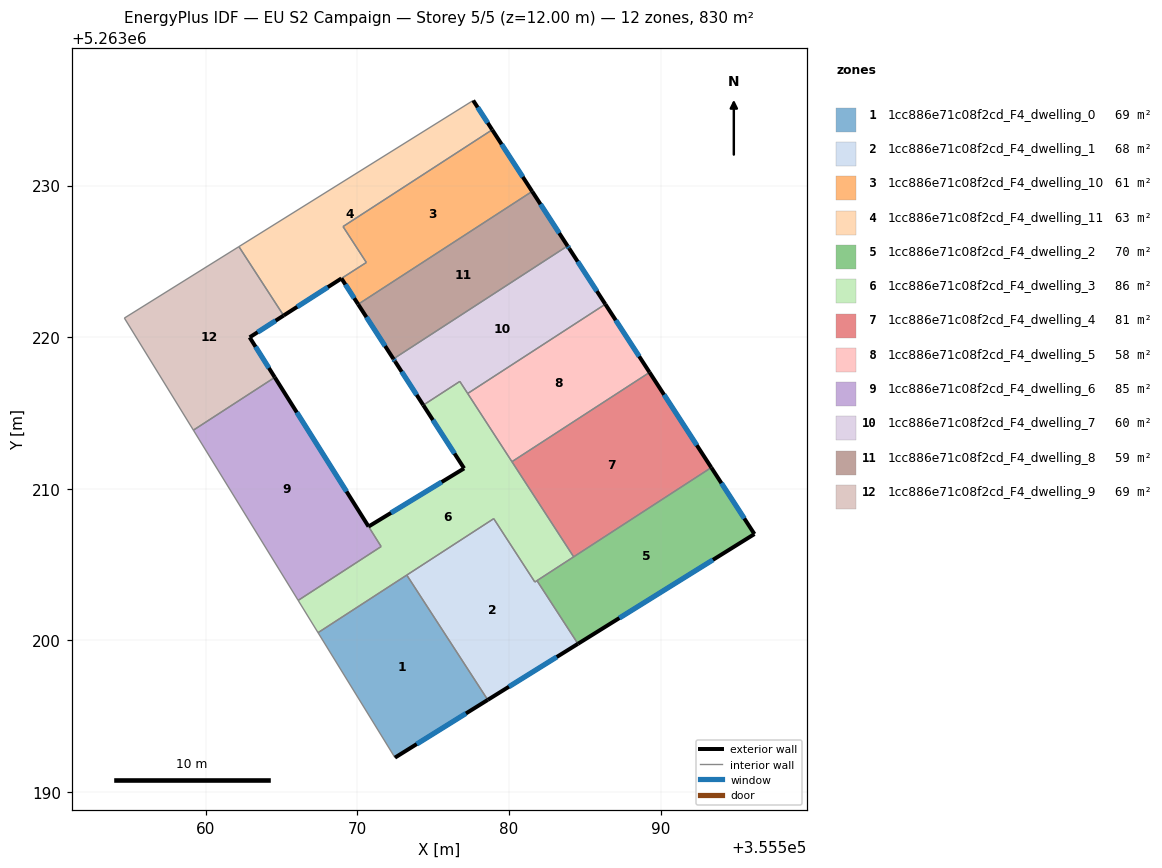
=== STOREY PLAN SPEC (per zone: floor XY polygon, exterior-wall plan segments, windows/doors) ===
zone 1: 1cc886e71c08f2cd_F4_dwelling_0  (69.1 m²)
  floor: (355573.26, 5263204.31) (355578.60, 5263196.07) (355572.48, 5263192.26) (355567.40, 5263200.51)
  exterior wall: (355572.48, 5263192.26) – (355578.60, 5263196.07)  [7.2 m]
    window: (355573.92, 5263193.16) – (355577.16, 5263195.18)  [6.1 m²]
  interior walls: 3
zone 2: 1cc886e71c08f2cd_F4_dwelling_1  (68.4 m²)
  floor: (355581.85, 5263203.94) (355584.55, 5263199.77) (355578.60, 5263196.07) (355573.26, 5263204.31) (355578.99, 5263208.03) (355581.71, 5263203.85)
  exterior wall: (355578.60, 5263196.07) – (355584.55, 5263199.77)  [7.0 m]
    window: (355580.00, 5263196.94) – (355583.15, 5263198.90)  [5.9 m²]
  interior walls: 5
zone 3: 1cc886e71c08f2cd_F4_dwelling_10  (60.8 m²)
  floor: (355578.89, 5263233.68) (355581.53, 5263229.62) (355570.05, 5263222.17) (355568.95, 5263223.88) (355570.59, 5263224.93) (355569.05, 5263227.30)
  exterior wall: (355581.53, 5263229.62) – (355578.89, 5263233.68)  [4.8 m]
    window: (355580.91, 5263230.57) – (355579.51, 5263232.73)  [4.1 m²]
  exterior wall: (355568.95, 5263223.88) – (355570.05, 5263222.17)  [2.0 m]
    window: (355569.21, 5263223.48) – (355569.79, 5263222.57)  [1.7 m²]
  interior walls: 4
zone 4: 1cc886e71c08f2cd_F4_dwelling_11  (63.1 m²)
  floor: (355577.64, 5263235.62) (355578.89, 5263233.68) (355569.05, 5263227.30) (355570.59, 5263224.93) (355565.13, 5263221.43) (355562.18, 5263225.97)
  exterior wall: (355578.89, 5263233.68) – (355577.64, 5263235.62)  [2.3 m]
    window: (355578.60, 5263234.14) – (355577.93, 5263235.16)  [1.9 m²]
  exterior wall: (355565.13, 5263221.43) – (355568.95, 5263223.88)  [4.5 m]
    window: (355566.03, 5263222.00) – (355568.05, 5263223.30)  [3.8 m²]
  interior walls: 5
zone 5: 1cc886e71c08f2cd_F4_dwelling_2  (69.9 m²)
  floor: (355593.35, 5263211.40) (355596.19, 5263207.01) (355584.55, 5263199.77) (355581.85, 5263203.94)
  exterior wall: (355596.19, 5263207.01) – (355593.35, 5263211.40)  [5.2 m]
    window: (355595.52, 5263208.04) – (355594.01, 5263210.37)  [4.4 m²]
  exterior wall: (355584.55, 5263199.77) – (355596.19, 5263207.01)  [13.7 m]
    window: (355587.28, 5263201.47) – (355593.46, 5263205.31)  [11.6 m²]
  interior walls: 3
zone 6: 1cc886e71c08f2cd_F4_dwelling_3  (86.2 m²)
  floor: (355576.76, 5263217.08) (355584.27, 5263205.51) (355581.71, 5263203.85) (355578.99, 5263208.03) (355567.40, 5263200.51) (355566.09, 5263202.64) (355571.57, 5263206.19) (355570.74, 5263207.51) (355577.04, 5263211.34) (355574.35, 5263215.52)
  exterior wall: (355574.35, 5263215.52) – (355577.04, 5263211.34)  [5.0 m]
    window: (355574.98, 5263214.54) – (355576.41, 5263212.32)  [4.2 m²]
  exterior wall: (355577.04, 5263211.34) – (355570.74, 5263207.51)  [7.4 m]
    window: (355575.56, 5263210.44) – (355572.22, 5263208.41)  [6.2 m²]
  interior walls: 12
zone 7: 1cc886e71c08f2cd_F4_dwelling_4  (81.0 m²)
  floor: (355589.28, 5263217.68) (355593.35, 5263211.40) (355584.27, 5263205.51) (355580.20, 5263211.79)
  exterior wall: (355593.35, 5263211.40) – (355589.28, 5263217.68)  [7.5 m]
    window: (355592.39, 5263212.87) – (355590.23, 5263216.20)  [6.3 m²]
  interior walls: 3
zone 8: 1cc886e71c08f2cd_F4_dwelling_5  (58.0 m²)
  floor: (355586.36, 5263222.18) (355589.28, 5263217.68) (355580.19, 5263211.79) (355577.28, 5263216.29)
  exterior wall: (355589.28, 5263217.68) – (355586.36, 5263222.18)  [5.4 m]
    window: (355588.59, 5263218.73) – (355587.04, 5263221.12)  [4.5 m²]
  interior walls: 3
zone 9: 1cc886e71c08f2cd_F4_dwelling_6  (85.2 m²)
  floor: (355564.55, 5263217.35) (355571.56, 5263206.18) (355566.09, 5263202.64) (355559.18, 5263213.87)
  exterior wall: (355570.74, 5263207.51) – (355564.55, 5263217.35)  [11.6 m]
    window: (355569.28, 5263209.82) – (355566.00, 5263215.04)  [9.8 m²]
  interior walls: 4
zone 10: 1cc886e71c08f2cd_F4_dwelling_7  (60.0 m²)
  floor: (355583.97, 5263225.85) (355586.36, 5263222.18) (355577.28, 5263216.29) (355576.76, 5263217.08) (355574.35, 5263215.52) (355572.48, 5263218.40) (355572.38, 5263218.57) (355583.86, 5263226.02)
  exterior wall: (355572.48, 5263218.40) – (355574.35, 5263215.52)  [3.4 m]
    window: (355572.92, 5263217.72) – (355573.91, 5263216.19)  [2.9 m²]
  exterior wall: (355572.38, 5263218.57) – (355572.48, 5263218.40)  [0.2 m]
    window: (355572.40, 5263218.53) – (355572.46, 5263218.44)  [0.2 m²]
  exterior wall: (355583.97, 5263225.85) – (355583.86, 5263226.02)  [0.2 m]
    window: (355583.95, 5263225.89) – (355583.89, 5263225.98)  [0.2 m²]
  exterior wall: (355586.36, 5263222.18) – (355583.97, 5263225.85)  [4.4 m]
    window: (355585.80, 5263223.04) – (355584.53, 5263224.99)  [3.7 m²]
  interior walls: 4
zone 11: 1cc886e71c08f2cd_F4_dwelling_8  (58.7 m²)
  floor: (355581.53, 5263229.62) (355583.86, 5263226.02) (355572.38, 5263218.57) (355570.05, 5263222.17)
  exterior wall: (355583.86, 5263226.02) – (355581.53, 5263229.62)  [4.3 m]
    window: (355583.31, 5263226.86) – (355582.08, 5263228.77)  [3.6 m²]
  exterior wall: (355570.05, 5263222.17) – (355572.38, 5263218.57)  [4.3 m]
    window: (355570.60, 5263221.32) – (355571.83, 5263219.41)  [3.6 m²]
  interior walls: 2
zone 12: 1cc886e71c08f2cd_F4_dwelling_9  (69.1 m²)
  floor: (355562.18, 5263225.97) (355565.13, 5263221.43) (355562.89, 5263219.99) (355564.55, 5263217.35) (355559.18, 5263213.87) (355554.63, 5263221.26)
  exterior wall: (355562.89, 5263219.99) – (355565.13, 5263221.43)  [2.7 m]
    window: (355563.42, 5263220.33) – (355564.61, 5263221.09)  [2.2 m²]
  exterior wall: (355564.55, 5263217.35) – (355562.89, 5263219.99)  [3.1 m]
    window: (355564.16, 5263217.97) – (355563.28, 5263219.37)  [2.6 m²]
  interior walls: 4

=== DERIVED (storey summary) ===
Building: EU S2 Campaign
Storey: 5 of 5  (floor level z = 12.00 m)
Storey gross floor area: 829.5 m²
Zones on this storey: 12
  - 1cc886e71c08f2cd_F4_dwelling_0: floor 69.1 m²; exterior wall 7.2 m (21.6 m²); 1 window(s) 6.1 m²; WWR 28.1%
  - 1cc886e71c08f2cd_F4_dwelling_1: floor 68.4 m²; exterior wall 7.0 m (21.0 m²); 1 window(s) 5.9 m²; WWR 28.1%
  - 1cc886e71c08f2cd_F4_dwelling_10: floor 60.8 m²; exterior wall 6.9 m (20.6 m²); 2 window(s) 5.8 m²; WWR 28.1%
  - 1cc886e71c08f2cd_F4_dwelling_11: floor 63.1 m²; exterior wall 6.8 m (20.5 m²); 2 window(s) 5.8 m²; WWR 28.1%
  - 1cc886e71c08f2cd_F4_dwelling_2: floor 69.9 m²; exterior wall 18.9 m (56.8 m²); 2 window(s) 16.0 m²; WWR 28.1%
  - 1cc886e71c08f2cd_F4_dwelling_3: floor 86.2 m²; exterior wall 12.3 m (37.0 m²); 2 window(s) 10.4 m²; WWR 28.1%
  - 1cc886e71c08f2cd_F4_dwelling_4: floor 81.0 m²; exterior wall 7.5 m (22.4 m²); 1 window(s) 6.3 m²; WWR 28.1%
  - 1cc886e71c08f2cd_F4_dwelling_5: floor 58.0 m²; exterior wall 5.4 m (16.1 m²); 1 window(s) 4.5 m²; WWR 28.1%
  - 1cc886e71c08f2cd_F4_dwelling_6: floor 85.2 m²; exterior wall 11.6 m (34.9 m²); 1 window(s) 9.8 m²; WWR 28.1%
  - 1cc886e71c08f2cd_F4_dwelling_7: floor 60.0 m²; exterior wall 8.2 m (24.6 m²); 4 window(s) 6.9 m²; WWR 28.1%
  - 1cc886e71c08f2cd_F4_dwelling_8: floor 58.7 m²; exterior wall 8.6 m (25.7 m²); 2 window(s) 7.2 m²; WWR 28.1%
  - 1cc886e71c08f2cd_F4_dwelling_9: floor 69.1 m²; exterior wall 5.8 m (17.3 m²); 2 window(s) 4.9 m²; WWR 28.1%
Zone adjacency (shared interzone walls):
  - 1cc886e71c08f2cd_F4_dwelling_0 ↔ 1cc886e71c08f2cd_F4_dwelling_1
  - 1cc886e71c08f2cd_F4_dwelling_0 ↔ 1cc886e71c08f2cd_F4_dwelling_3
  - 1cc886e71c08f2cd_F4_dwelling_1 ↔ 1cc886e71c08f2cd_F4_dwelling_2
  - 1cc886e71c08f2cd_F4_dwelling_1 ↔ 1cc886e71c08f2cd_F4_dwelling_3
  - 1cc886e71c08f2cd_F4_dwelling_10 ↔ 1cc886e71c08f2cd_F4_dwelling_11
  - 1cc886e71c08f2cd_F4_dwelling_10 ↔ 1cc886e71c08f2cd_F4_dwelling_8
  - 1cc886e71c08f2cd_F4_dwelling_11 ↔ 1cc886e71c08f2cd_F4_dwelling_9
  - 1cc886e71c08f2cd_F4_dwelling_2 ↔ 1cc886e71c08f2cd_F4_dwelling_3
  - 1cc886e71c08f2cd_F4_dwelling_2 ↔ 1cc886e71c08f2cd_F4_dwelling_4
  - 1cc886e71c08f2cd_F4_dwelling_3 ↔ 1cc886e71c08f2cd_F4_dwelling_4
  - 1cc886e71c08f2cd_F4_dwelling_3 ↔ 1cc886e71c08f2cd_F4_dwelling_5
  - 1cc886e71c08f2cd_F4_dwelling_3 ↔ 1cc886e71c08f2cd_F4_dwelling_6
  - 1cc886e71c08f2cd_F4_dwelling_3 ↔ 1cc886e71c08f2cd_F4_dwelling_7
  - 1cc886e71c08f2cd_F4_dwelling_4 ↔ 1cc886e71c08f2cd_F4_dwelling_5
  - 1cc886e71c08f2cd_F4_dwelling_5 ↔ 1cc886e71c08f2cd_F4_dwelling_7
  - 1cc886e71c08f2cd_F4_dwelling_6 ↔ 1cc886e71c08f2cd_F4_dwelling_9
  - 1cc886e71c08f2cd_F4_dwelling_7 ↔ 1cc886e71c08f2cd_F4_dwelling_8